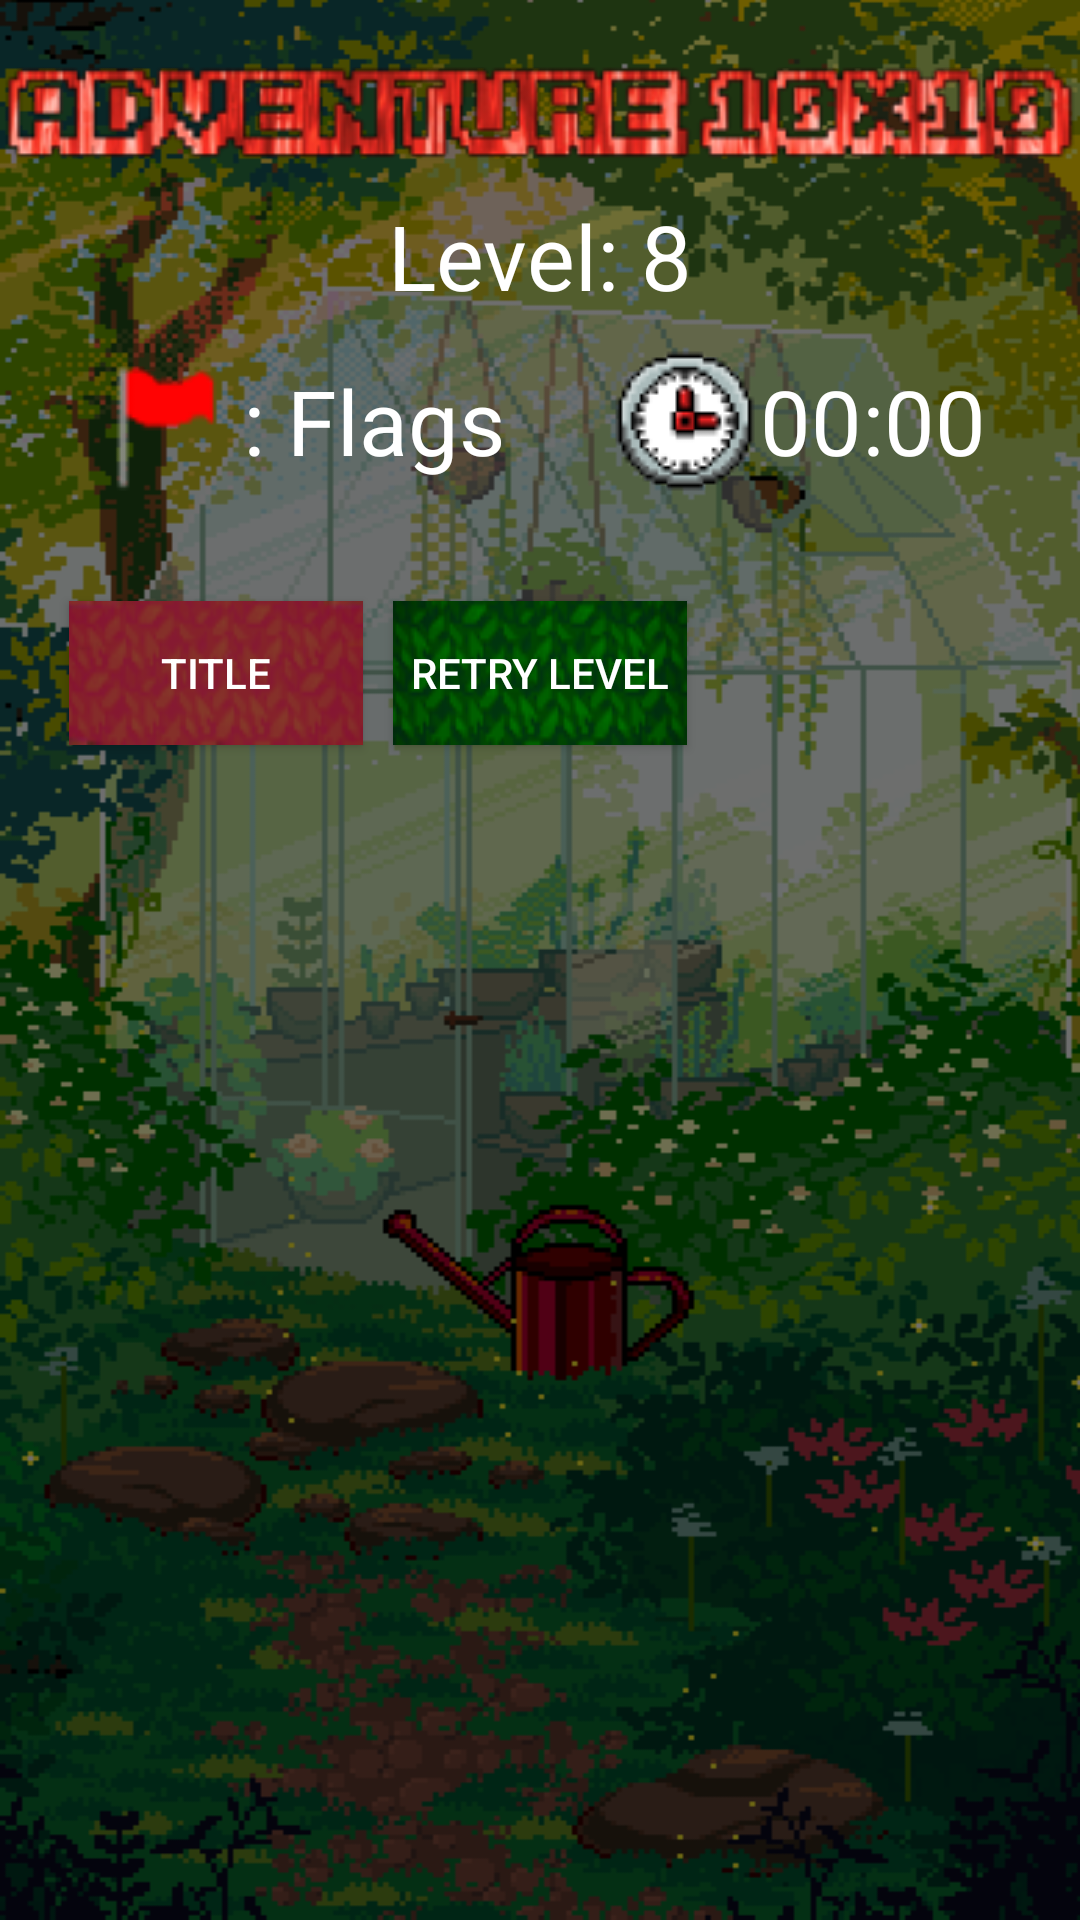

Produce the Android XML layout that renders to this screen, including the resource entries it uses.
<!-- AndroidManifest.xml: application theme Theme.Design.NoActionBar -->
<!-- res/layout/storylarge.xml -->
<RelativeLayout android:layout_height="match_parent"
    android:layout_width="match_parent"
    android:background="@drawable/background"
    xmlns:android="http://schemas.android.com/apk/res/android">
    
    <LinearLayout
        android:layout_width="match_parent"
        android:layout_height="match_parent"
        android:orientation="vertical"
        >
        <ImageView
            android:layout_width="wrap_content"
            android:layout_height="wrap_content"
            android:layout_gravity="center"
            android:src="@drawable/aten"
            android:layout_marginTop="20dp"
            />
        <TextView
            android:layout_width="wrap_content"
            android:layout_height="wrap_content"
            android:layout_gravity="center"
            android:text="Level: 8"
            android:textSize="30sp"
            android:id="@+id/levelnum"
            android:layout_marginTop="10dp"
            android:textColor="#FFFFFF"
            />
        <LinearLayout
            android:layout_width="wrap_content"
            android:layout_marginTop="10dp"
            android:layout_height="wrap_content"
            android:orientation="horizontal"
            android:layout_gravity="center_horizontal" >
            <ImageView
                android:layout_width="wrap_content"
                android:layout_height="wrap_content"
                android:src="@drawable/uiflag"
                android:id="@+id/flag"
                android:onClick="toggleflag"
                />
            <TextView
                android:layout_width="wrap_content"
                android:layout_height="wrap_content"
                android:text=": Flags"
                android:id="@+id/flagnum"
                android:layout_gravity="center"
                android:textColor="#FFFFFF"
                android:textSize="30sp"
                />
            <ImageView
                android:layout_width="wrap_content"
                android:layout_height="wrap_content"
                android:src="@drawable/clock"
                android:layout_marginLeft="35dp"
                />
            <Chronometer
                android:id="@+id/chronometer"
                android:layout_width="wrap_content"
                android:layout_height="wrap_content"
                android:layout_gravity="center"
                android:textSize="30sp" />
        </LinearLayout>
        <GridLayout
            android:layout_width="wrap_content"
            android:layout_gravity="center"
            android:layout_height="wrap_content"
            android:columnCount="10"
            android:id="@+id/grid"
            android:layout_marginTop="10dp"
            android:layout_marginBottom="20dp"
            android:rowCount="10" >
        </GridLayout>
        <LinearLayout
            android:layout_width="wrap_content"
            android:layout_height="wrap_content"
            android:layout_gravity="center_horizontal"
            android:orientation="horizontal" >
            <Button
                android:layout_width="wrap_content"
                android:layout_height="wrap_content"
                android:text="Title"
                android:layout_margin="5dp"
                android:background="@drawable/buttonbg2"
                android:onClick="back"
                />
            <Button
                android:layout_width="wrap_content"
                android:layout_height="wrap_content"
                android:text="Retry level"
                android:onClick="reset"
                android:layout_margin="5dp"
                android:background="@drawable/buttonbg"
                />
            <Button
                android:layout_width="wrap_content"
                android:layout_height="wrap_content"
                android:text="Finish"
                android:visibility="invisible"
                android:onClick="toend"
                android:layout_margin="5dp"
                android:id="@+id/zone"
                android:background="@drawable/buttonbg3"
                />
        </LinearLayout>

    </LinearLayout>
</RelativeLayout>
<!-- resources referenced by this layout -->
<resources>
  <!-- drawable aten: png bitmap (drawable, 27473 bytes) -->
  <!-- drawable background: png bitmap (drawable, 33483 bytes) -->
  <!-- drawable buttonbg: png bitmap (drawable, 5844 bytes) -->
  <!-- drawable buttonbg2: png bitmap (drawable, 5285 bytes) -->
  <!-- drawable buttonbg3: png bitmap (drawable, 2602 bytes) -->
  <!-- drawable clock: png bitmap (drawable, 3052 bytes) -->
  <!-- drawable uiflag: png bitmap (drawable, 1009 bytes) -->
</resources>
